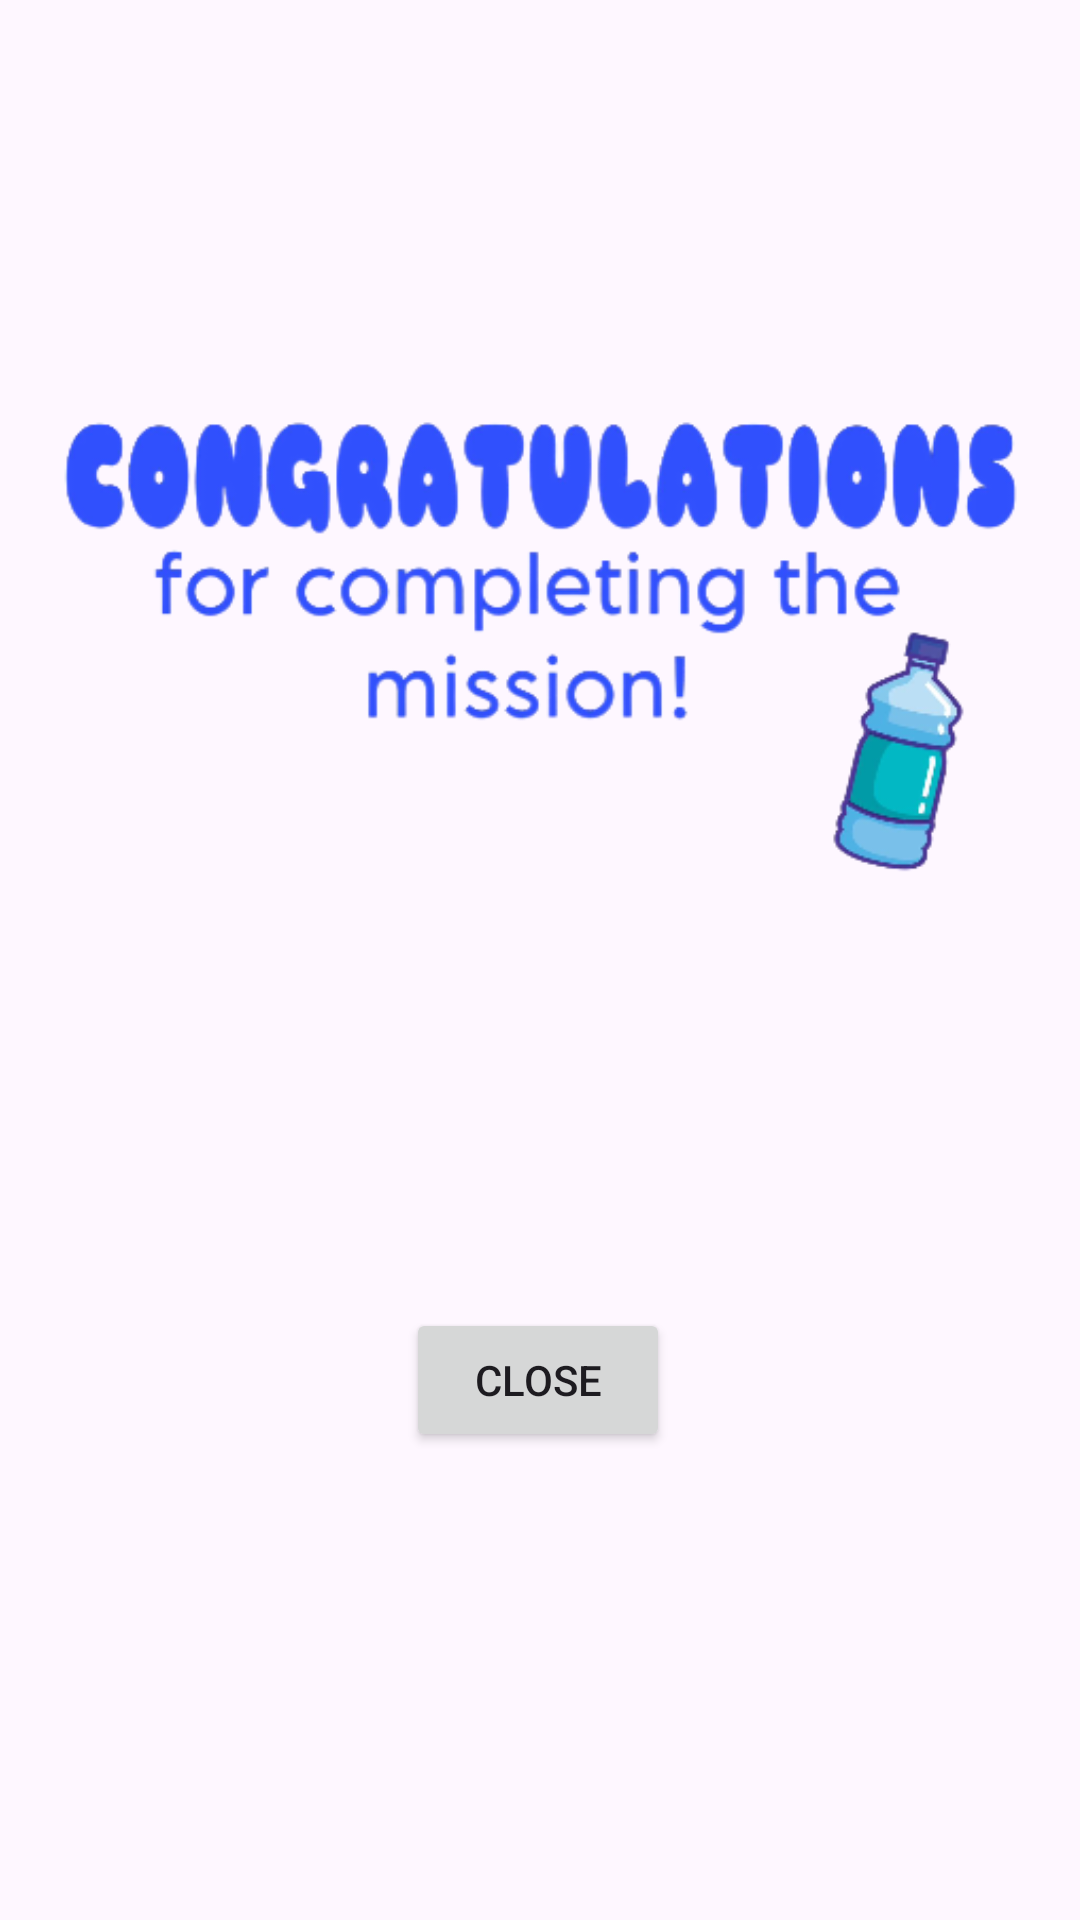

Produce the Android XML layout that renders to this screen, including the resource entries it uses.
<!-- AndroidManifest.xml: application theme Theme.CAPCollect -->
<!-- res/layout/activity_5.xml -->
<?xml version="1.0" encoding="utf-8"?>
<androidx.constraintlayout.widget.ConstraintLayout xmlns:android="http://schemas.android.com/apk/res/android"
    xmlns:app="http://schemas.android.com/apk/res-auto"
    xmlns:tools="http://schemas.android.com/tools"
    android:layout_width="match_parent"
    android:layout_height="match_parent"
    tools:context=".Activity5">

    <Button
        android:id="@+id/closebutton"
        android:layout_width="wrap_content"
        android:layout_height="wrap_content"
        android:text="Close"
        app:layout_constraintBottom_toBottomOf="parent"
        app:layout_constraintEnd_toEndOf="parent"
        app:layout_constraintHorizontal_bias="0.498"
        app:layout_constraintStart_toStartOf="parent"
        app:layout_constraintTop_toBottomOf="@+id/imageView4"
        app:layout_constraintVertical_bias="0.309" />

    <ImageView
        android:id="@+id/imageView4"
        android:layout_width="377dp"
        android:layout_height="354dp"
        app:layout_constraintBottom_toBottomOf="parent"
        app:layout_constraintEnd_toEndOf="parent"
        app:layout_constraintHorizontal_bias="0.529"
        app:layout_constraintStart_toStartOf="parent"
        app:layout_constraintTop_toTopOf="parent"
        app:layout_constraintVertical_bias="0.042"
        app:srcCompat="@drawable/mission_complete2" />

</androidx.constraintlayout.widget.ConstraintLayout>
<!-- resources referenced by this layout -->
<resources>
  <!-- drawable mission_complete2: png bitmap (drawable, 86332 bytes) -->
  <style name="Theme.CAPCollect" parent="Base.Theme.CAPCollect" />
  <style name="Base.Theme.CAPCollect" parent="Theme.Material3.DayNight.NoActionBar">
          
          
      </style>
</resources>
